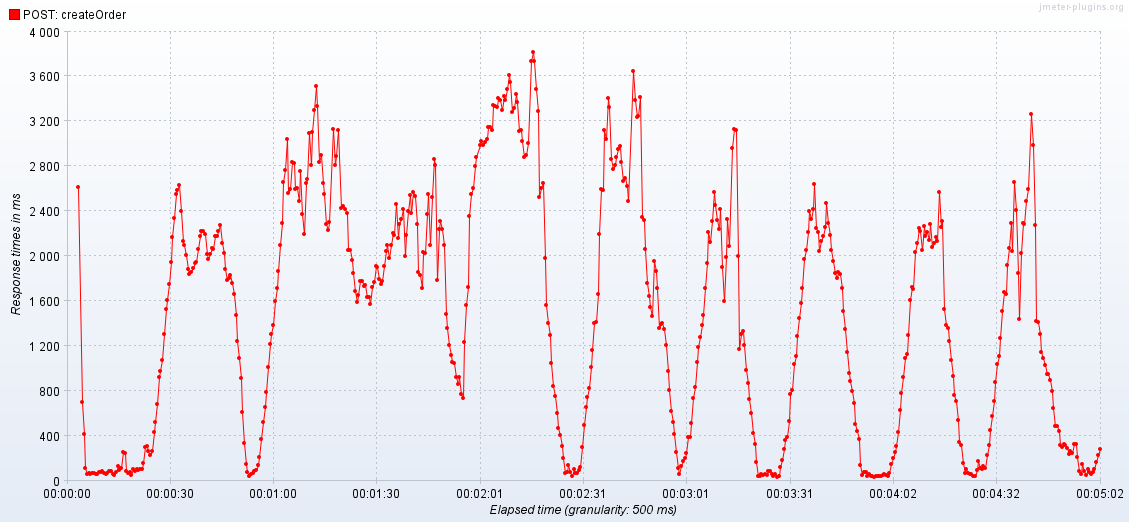

Data behind this chart, as committed beside it:
Elapsed time; POST: createOrder
07:16:00,500; 2618
07:16:01,500; 695.6
07:16:02,0; 410.6
07:16:02,500; 109.8
07:16:03,0; 57.75
07:16:03,500; 66.77
07:16:04,0; 61.6
07:16:04,500; 63.64
07:16:05,0; 62.59
07:16:05,500; 62.24
07:16:06,0; 60.0
07:16:06,500; 73.14
07:16:07,0; 75.61
07:16:07,500; 86.17
07:16:08,0; 70.32
07:16:08,500; 53.52
07:16:09,0; 63.16
07:16:09,500; 80.21
07:16:10,0; 84.83
07:16:10,500; 56.0
07:16:11,0; 53.41
07:16:11,500; 78.26
07:16:12,0; 126.2
07:16:12,500; 94.72
07:16:13,0; 114.7
07:16:13,500; 255.5
07:16:14,0; 247.9
07:16:14,500; 83.95
07:16:15,0; 66.57
07:16:15,500; 76.89
07:16:16,0; 51.6
07:16:16,500; 100.6
07:16:17,0; 81.33
07:16:17,500; 104.7
07:16:18,0; 92.6
07:16:18,500; 106.5
07:16:19,0; 105.2
07:16:19,500; 151.9
07:16:20,0; 302.3
07:16:20,500; 308.1
07:16:21,0; 263.3
07:16:21,500; 225.6
07:16:22,0; 261.5
07:16:22,500; 433.6
07:16:23,0; 520
07:16:23,500; 684.6
07:16:24,0; 924.1
07:16:24,500; 978.6
07:16:25,0; 1077
07:16:25,500; 1302
07:16:26,0; 1528
07:16:26,500; 1612
07:16:27,0; 1752
07:16:27,500; 1943
07:16:28,0; 2170
07:16:28,500; 2338
07:16:29,0; 2553
07:16:29,500; 2587
07:16:30,0; 2629
07:16:30,500; 2396
... 530 more rows
